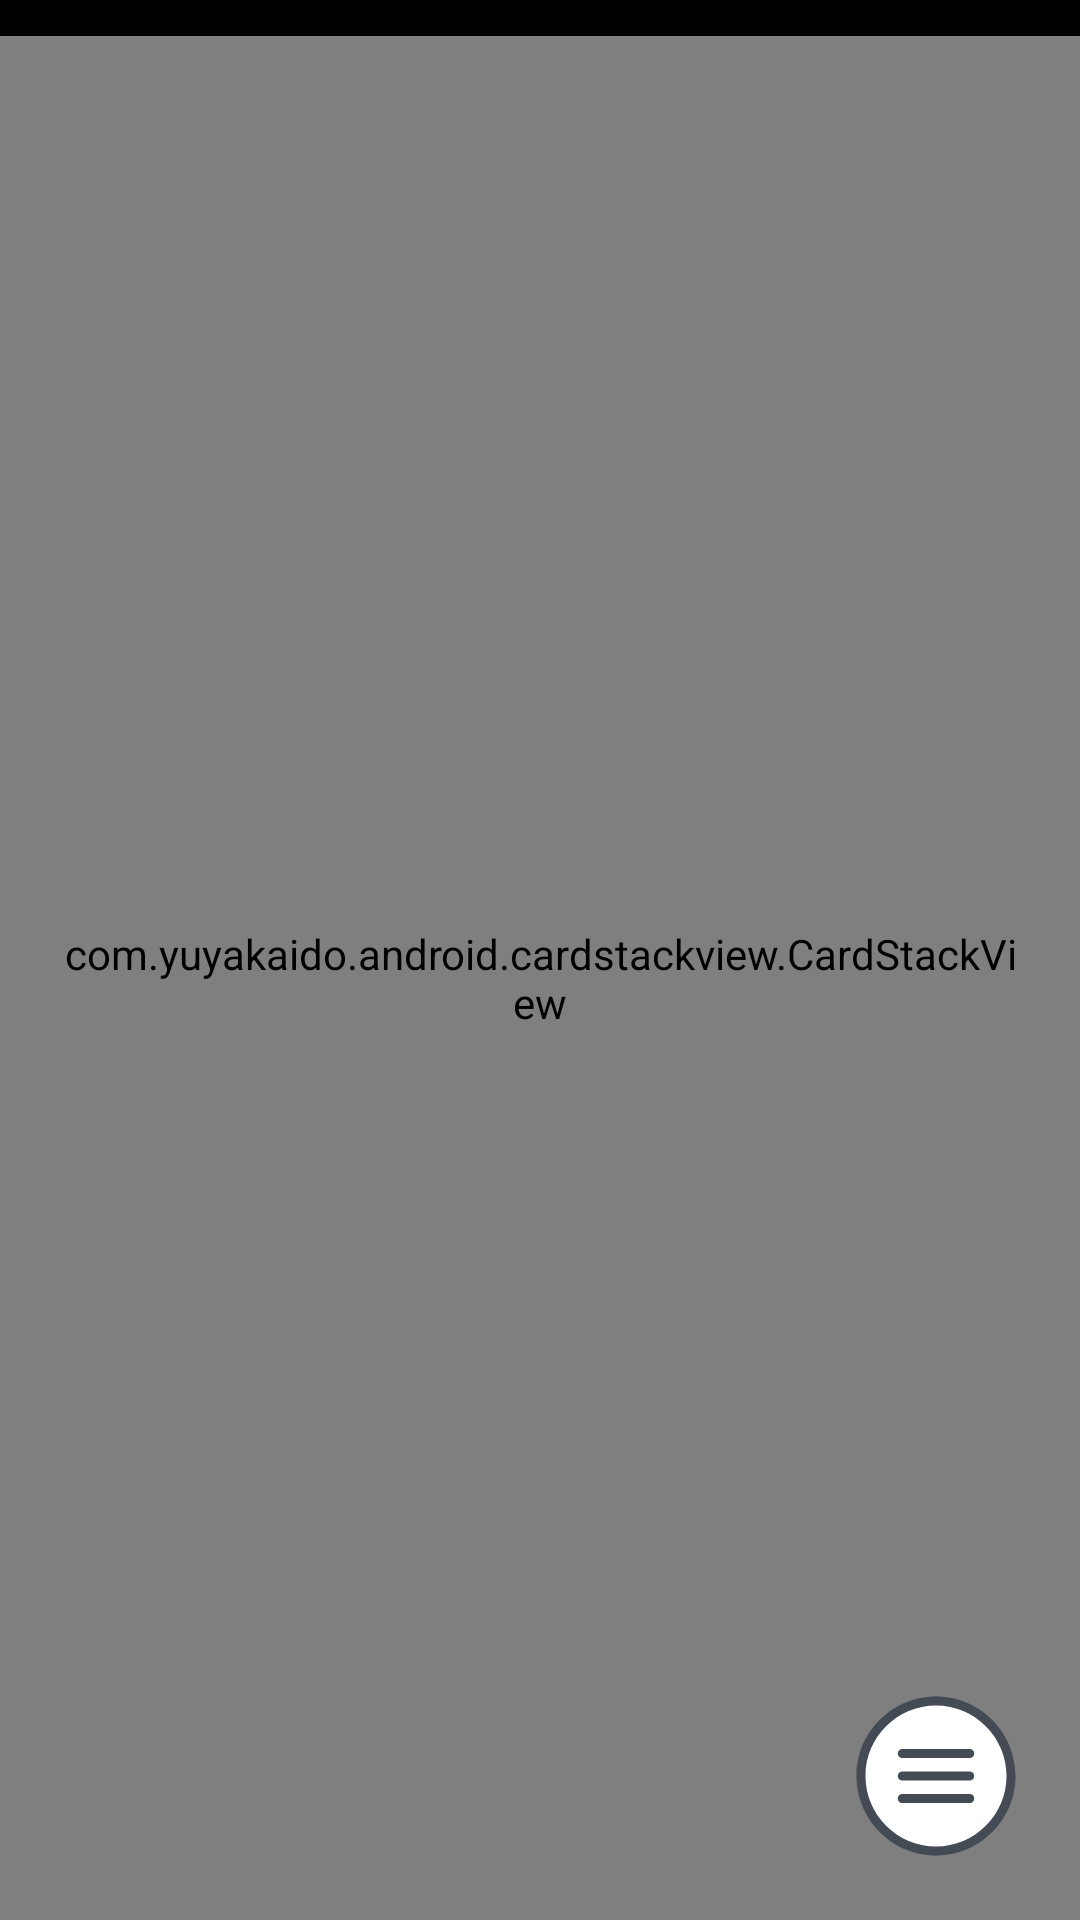

Produce the Android XML layout that renders to this screen, including the resource entries it uses.
<!-- AndroidManifest.xml: application theme AppTheme.Fullscreen -->
<!-- res/layout/activity_swipe.xml -->
<?xml version="1.0" encoding="utf-8"?>
<androidx.drawerlayout.widget.DrawerLayout xmlns:android="http://schemas.android.com/apk/res/android"
	xmlns:app="http://schemas.android.com/apk/res-auto"
	android:id="@+id/drawer_layout"
	android:layout_width="match_parent"
	android:layout_height="match_parent"
	android:background="@android:color/black"
	android:filterTouchesWhenObscured="true">

	<androidx.constraintlayout.widget.ConstraintLayout
		android:layout_width="match_parent"
		android:layout_height="match_parent">

		<Button
			android:id="@+id/videoButton"
			android:layout_width="wrap_content"
			android:layout_height="wrap_content"
			android:text="Start video"
			android:visibility="invisible"
			app:layout_constraintBottom_toBottomOf="parent"
			app:layout_constraintEnd_toEndOf="parent"
			app:layout_constraintStart_toStartOf="parent"
			app:layout_constraintTop_toTopOf="parent" />

		<com.yuyakaido.android.cardstackview.CardStackView
			android:id="@+id/stackView"
			android:layout_width="0dp"
			android:layout_height="0dp"
			android:layout_marginTop="12dp"
			android:clipToPadding="false"
			android:padding="20dp"
			app:layout_constraintBottom_toTopOf="@id/cardGuideline"
			app:layout_constraintEnd_toEndOf="parent"
			app:layout_constraintStart_toStartOf="parent"
			app:layout_constraintTop_toTopOf="parent" />

		<androidx.constraintlayout.widget.Guideline
			android:id="@+id/cardGuideline"
			android:layout_width="match_parent"
			android:layout_height="wrap_content"
			android:orientation="horizontal"
			app:layout_constraintGuide_percent="1" />

		<ImageView
			android:id="@+id/userInfo_imageView"
			android:layout_width="wrap_content"
			android:layout_height="wrap_content"
			android:layout_margin="16dp"
			android:src="@drawable/ic_icons8_menu"
			app:layout_constraintBottom_toBottomOf="parent"
			app:layout_constraintEnd_toEndOf="parent" />

	</androidx.constraintlayout.widget.ConstraintLayout>

	<androidx.fragment.app.FragmentContainerView
		android:id="@+id/container"
		android:layout_width="match_parent"
		android:layout_height="match_parent"
		android:name="info.interventure.twinter.ui.swipe.SideFragment"
		android:layout_gravity="start" />

</androidx.drawerlayout.widget.DrawerLayout>
<!-- resources referenced by this layout -->
<resources>
  <!-- drawable ic_icons8_menu (drawable) -->
  <vector xmlns:android="http://schemas.android.com/apk/res/android"
      android:width="64dp"
      android:height="64dp"
      android:viewportWidth="128"
      android:viewportHeight="128">
    <path
        android:pathData="M64,14A50,50 0,1 0,64 114A50,50 0,1 0,64 14Z"
        android:fillColor="#fff"/>
    <path
        android:pathData="M64,117c-29.2,0 -53,-23.8 -53,-53s23.8,-53 53,-53s53,23.8 53,53S93.2,117 64,117zM64,17c-25.9,0 -47,21.1 -47,47s21.1,47 47,47s47,-21.1 47,-47S89.9,17 64,17z"
        android:fillColor="#444b54"/>
    <path
        android:pathData="M86.5,52h-45c-1.7,0 -3,-1.3 -3,-3s1.3,-3 3,-3h45c1.7,0 3,1.3 3,3S88.2,52 86.5,52zM86.5,67h-45c-1.7,0 -3,-1.3 -3,-3s1.3,-3 3,-3h45c1.7,0 3,1.3 3,3S88.2,67 86.5,67z"
        android:fillColor="#444b54"/>
    <path
        android:pathData="M86.5,82h-45c-1.7,0 -3,-1.3 -3,-3s1.3,-3 3,-3h45c1.7,0 3,1.3 3,3S88.2,82 86.5,82z"
        android:fillColor="#444b54"/>
  </vector>
  <style name="AppTheme.Fullscreen" parent="AppTheme.NoActionBar">
  		<item name="android:windowNoTitle">true</item>
  		<item name="android:windowFullscreen">true</item>
  	</style>
  <style name="AppTheme.NoActionBar">
  		<item name="windowActionBar">false</item>
  		<item name="windowNoTitle">true</item>
  	</style>
</resources>
